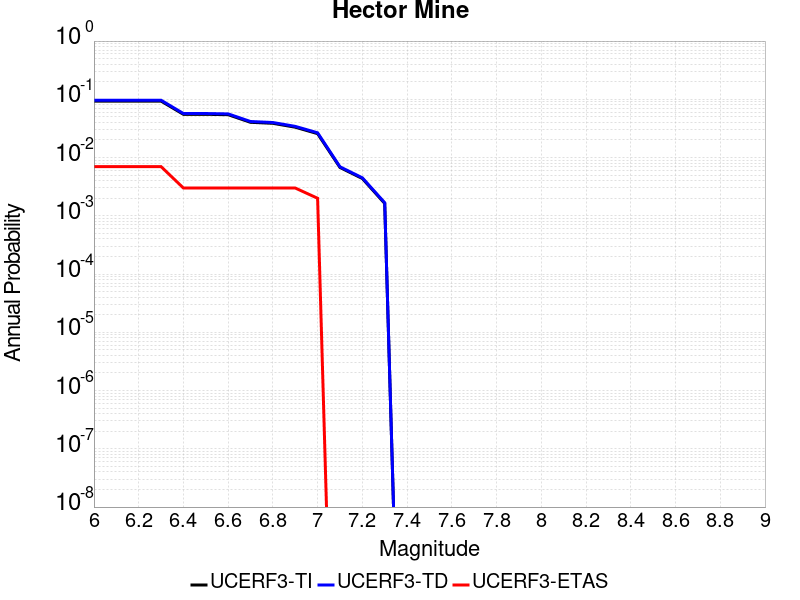

Source data for this figure (header and first rows):
Magnitude, UCERF3-TI Prob, UCERF3-TD Prob, UCERF3-ETAS Prob
6.0, 0.09325, 0.09647, 0.007
6.1, 0.09325, 0.09647, 0.007
6.2, 0.09325, 0.09647, 0.007
6.3, 0.09325, 0.09647, 0.007
6.4, 0.05523, 0.05702, 0.003
6.5, 0.05523, 0.05702, 0.003
6.6, 0.05445, 0.05622, 0.003
6.7, 0.04029, 0.04158, 0.003
6.8, 0.03872, 0.03997, 0.003
6.9, 0.03321, 0.03432, 0.003
7.0, 0.02573, 0.02662, 0.002
7.1, 0.006759, 0.00694, 0.0
7.2, 0.00437, 0.004491, 0.0
7.3, 0.001632, 0.001678, 0.0
